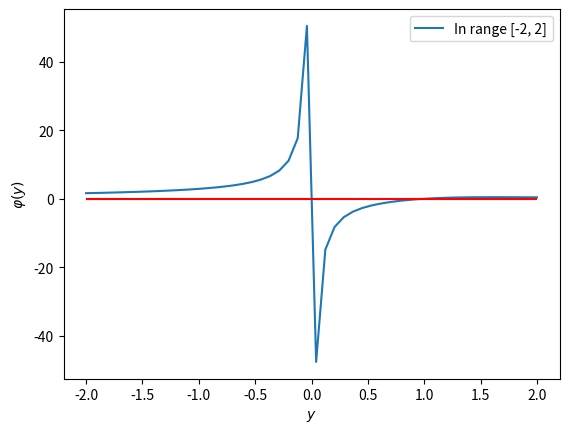

Here is the Python script that generated this plot: (Note: this script raises an exception after producing the figure.)
import numpy as np
import matplotlib.pyplot as plt

def varphi(y: float) -> float:
    return -2 * (1/y - 1/np.sqrt(1 + (y - 1)**2))

def plot(ymin: float,
         ymax: float,
         fname: str,
         loc: str='best',
         show_x_axis: bool=True) -> None:
    Y = np.linspace(ymin, ymax)
    V = [varphi(y) for y in Y]
    label = f'In range [{ymin}, {ymax}]'
    plt.plot(Y, V, label=label)
    if show_x_axis:
        plt.hlines(y=0, xmin=ymin, xmax=ymax, color='red')
        
    plt.xlabel(r'$y$')
    plt.ylabel(r'$\varphi(y)$')
    plt.legend(loc=loc)
    plt.savefig(fname)
    plt.close()


def main():
    plot(-2, 2, 'course/purcell_c2p3a.png')
    plot(1.5, 1.7, 'course/purcell_c2p3b.png', show_x_axis=False)   
    plot(0.1, 2, 'course/purcell_c2p3c.png', loc='lower right')
    plot(-5, -0.1, 'course/purcell_c2p3d.png')
    plot(1, 5, 'course/purcell_c2p3e.png')


if __name__ == '__main__':
    main()
